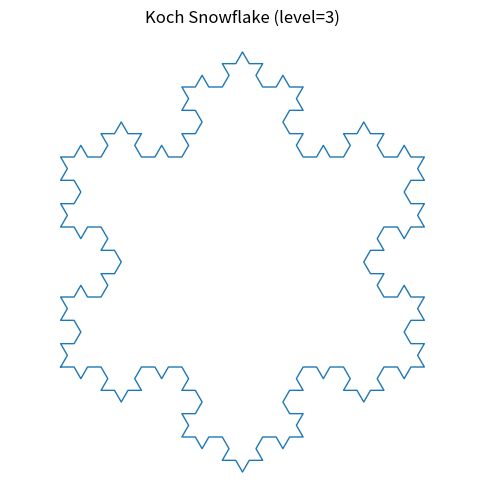

The matplotlib source for this figure:
"""
Task 2: Koch snowflake fractal with recursion.
"""
from __future__ import annotations
import argparse
import math
from typing import List, Tuple
import matplotlib.pyplot as plt

Point = Tuple[float, float]

def koch_segment(p1: Point, p2: Point, level: int) -> List[Point]:
    if level == 0:
        return [p1]
    x1, y1 = p1
    x2, y2 = p2
    dx, dy = (x2 - x1) / 3.0, (y2 - y1) / 3.0
    a = (x1 + dx, y1 + dy)
    b = (x1 + 2*dx, y1 + 2*dy)
    angle = math.atan2(y2 - y1, x2 - x1) - math.pi/3
    length = math.hypot(dx, dy)
    c = (a[0] + length * math.cos(angle), a[1] + length * math.sin(angle))

    pts = []
    pts += koch_segment(p1, a, level - 1)
    pts += koch_segment(a, c, level - 1)
    pts += koch_segment(c, b, level - 1)
    pts += koch_segment(b, p2, level - 1)
    return pts

def koch_snowflake(level: int) -> List[Point]:
    size = 1.0
    h = math.sqrt(3) / 2 * size
    p1, p2, p3 = (0.0, 0.0), (size, 0.0), (size/2.0, h)

    points = []
    points += koch_segment(p1, p2, level)
    points += koch_segment(p2, p3, level)
    points += koch_segment(p3, p1, level)
    points.append(p1)
    return points

def plot_snowflake(level: int, save: str | None) -> None:
    pts = koch_snowflake(level)
    xs, ys = [p[0] for p in pts], [p[1] for p in pts]

    plt.figure(figsize=(6, 6))
    plt.plot(xs, ys, linewidth=1)
    plt.axis("equal")
    plt.axis("off")
    plt.title(f"Koch Snowflake (level={level})")
    if save:
        plt.savefig(save, bbox_inches="tight", dpi=200)
        print(f"Saved to {save}")
    else:
        plt.show()

def main() -> None:
    parser = argparse.ArgumentParser(description="Draw the Koch snowflake.")
    parser.add_argument("--level", "-l", type=int, default=3, help="recursion level (>=0)")
    parser.add_argument("--save", "-s", type=str, help="path to save image")
    args = parser.parse_args()
    if args.level < 0:
        raise SystemExit("Level must be >= 0")
    plot_snowflake(args.level, args.save)

if __name__ == "__main__":
    main()
